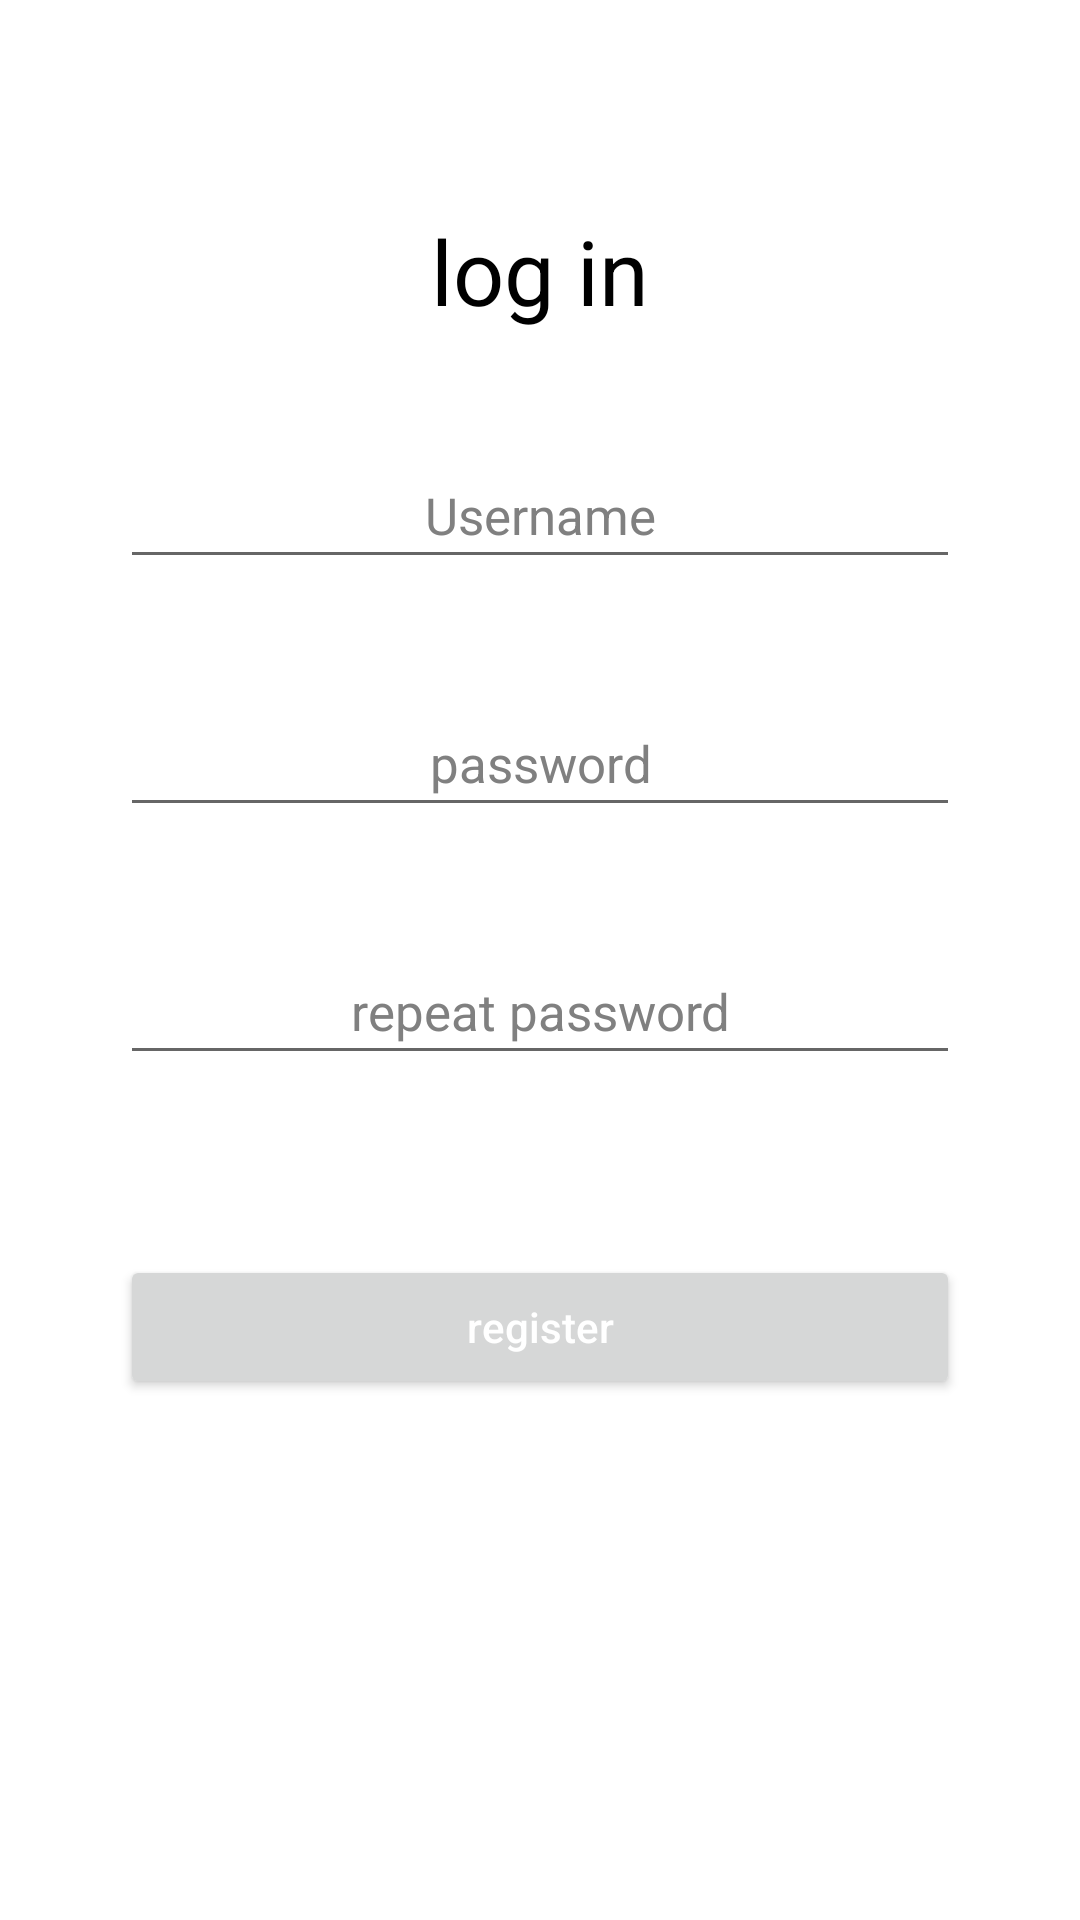

This screen was rendered from an Android layout file. Write that file and the resources it references.
<!-- AndroidManifest.xml: application theme Theme.ClassWork6 -->
<!-- res/layout/regiter_fragment.xml -->
<?xml version="1.0" encoding="utf-8"?>
<LinearLayout xmlns:android="http://schemas.android.com/apk/res/android"
    xmlns:tools="http://schemas.android.com/tools"
    android:layout_width="match_parent"
    android:layout_height="match_parent"
    tools:context=".fragments.registerfragment.RegisterFragment"
    android:orientation="vertical">
    <TextView
        android:layout_width="wrap_content"
        android:layout_height="wrap_content"
        android:textSize="30sp"
        android:textColor="@color/black"
        android:text="@string/login"
        android:layout_marginTop="70dp"
        android:layout_gravity="center_horizontal"
        />

    <androidx.appcompat.widget.AppCompatEditText
        android:id="@+id/user_name"
        android:layout_width="match_parent"
        android:layout_height="wrap_content"
        android:padding="10dp"
        android:hint="@string/username"
        android:textColorHint="#808080"
        android:textSize="17sp"
        android:textAlignment="center"
        android:textColor="@color/black"
        android:layout_marginTop="40dp"
        android:layout_marginStart="40dp"
        android:layout_marginEnd="40dp"
        />
    <androidx.appcompat.widget.AppCompatEditText
        android:id="@+id/password"
        android:layout_width="match_parent"
        android:layout_height="wrap_content"
        android:padding="10dp"
        android:hint="@string/password"
        android:textColorHint="#808080"
        android:textSize="17sp"
        android:textAlignment="center"
        android:textColor="@color/black"
        android:inputType="textPassword"
        android:layout_marginTop="40dp"
        android:layout_marginStart="40dp"
        android:layout_marginEnd="40dp"
        />
    <androidx.appcompat.widget.AppCompatEditText
        android:id="@+id/repeat_password"
        android:layout_width="match_parent"
        android:layout_height="wrap_content"
        android:padding="10dp"
        android:hint="@string/repeat_password"
        android:textColorHint="#808080"
        android:textSize="17sp"
        android:textAlignment="center"
        android:textColor="@color/black"
        android:inputType="textPassword"
        android:layout_marginTop="40dp"
        android:layout_marginStart="40dp"
        android:layout_marginEnd="40dp"
        />
    <androidx.appcompat.widget.AppCompatButton
        android:id="@+id/register"
        android:layout_width="match_parent"
        android:layout_height="wrap_content"
        android:padding="5dp"
        android:text="@string/register"
        android:textAllCaps="false"
        android:textColor="@color/white"
        android:layout_marginTop="60dp"
        android:layout_marginStart="40dp"
        android:layout_marginEnd="40dp"
        />

</LinearLayout>
<!-- resources referenced by this layout -->
<resources>
  <string name="login">log in</string>
  <string name="password">password</string>
  <string name="register">register</string>
  <string name="repeat_password">repeat password</string>
  <string name="username">Username</string>
  <style name="Theme.ClassWork6" parent="Theme.MaterialComponents.DayNight.DarkActionBar">
          
          <item name="colorPrimary">@color/purple_500</item>
          <item name="colorPrimaryVariant">@color/purple_700</item>
          <item name="colorOnPrimary">@color/white</item>
          
          <item name="colorSecondary">@color/teal_200</item>
          <item name="colorSecondaryVariant">@color/teal_700</item>
          <item name="colorOnSecondary">@color/black</item>
          
          <item name="android:statusBarColor" tools:targetApi="l">?attr/colorPrimaryVariant</item>
          
      </style>
  <!-- not gathered from this repository: default colours our renderer supplied (Android Studio template values) -->
  <color name="purple_500">#FF6200EE</color>
  <color name="purple_700">#FF3700B3</color>
  <color name="teal_200">#FF03DAC5</color>
  <color name="teal_700">#FF018786</color>
  <color name="black">#FF000000</color>
  <color name="white">#FFFFFFFF</color>
</resources>
